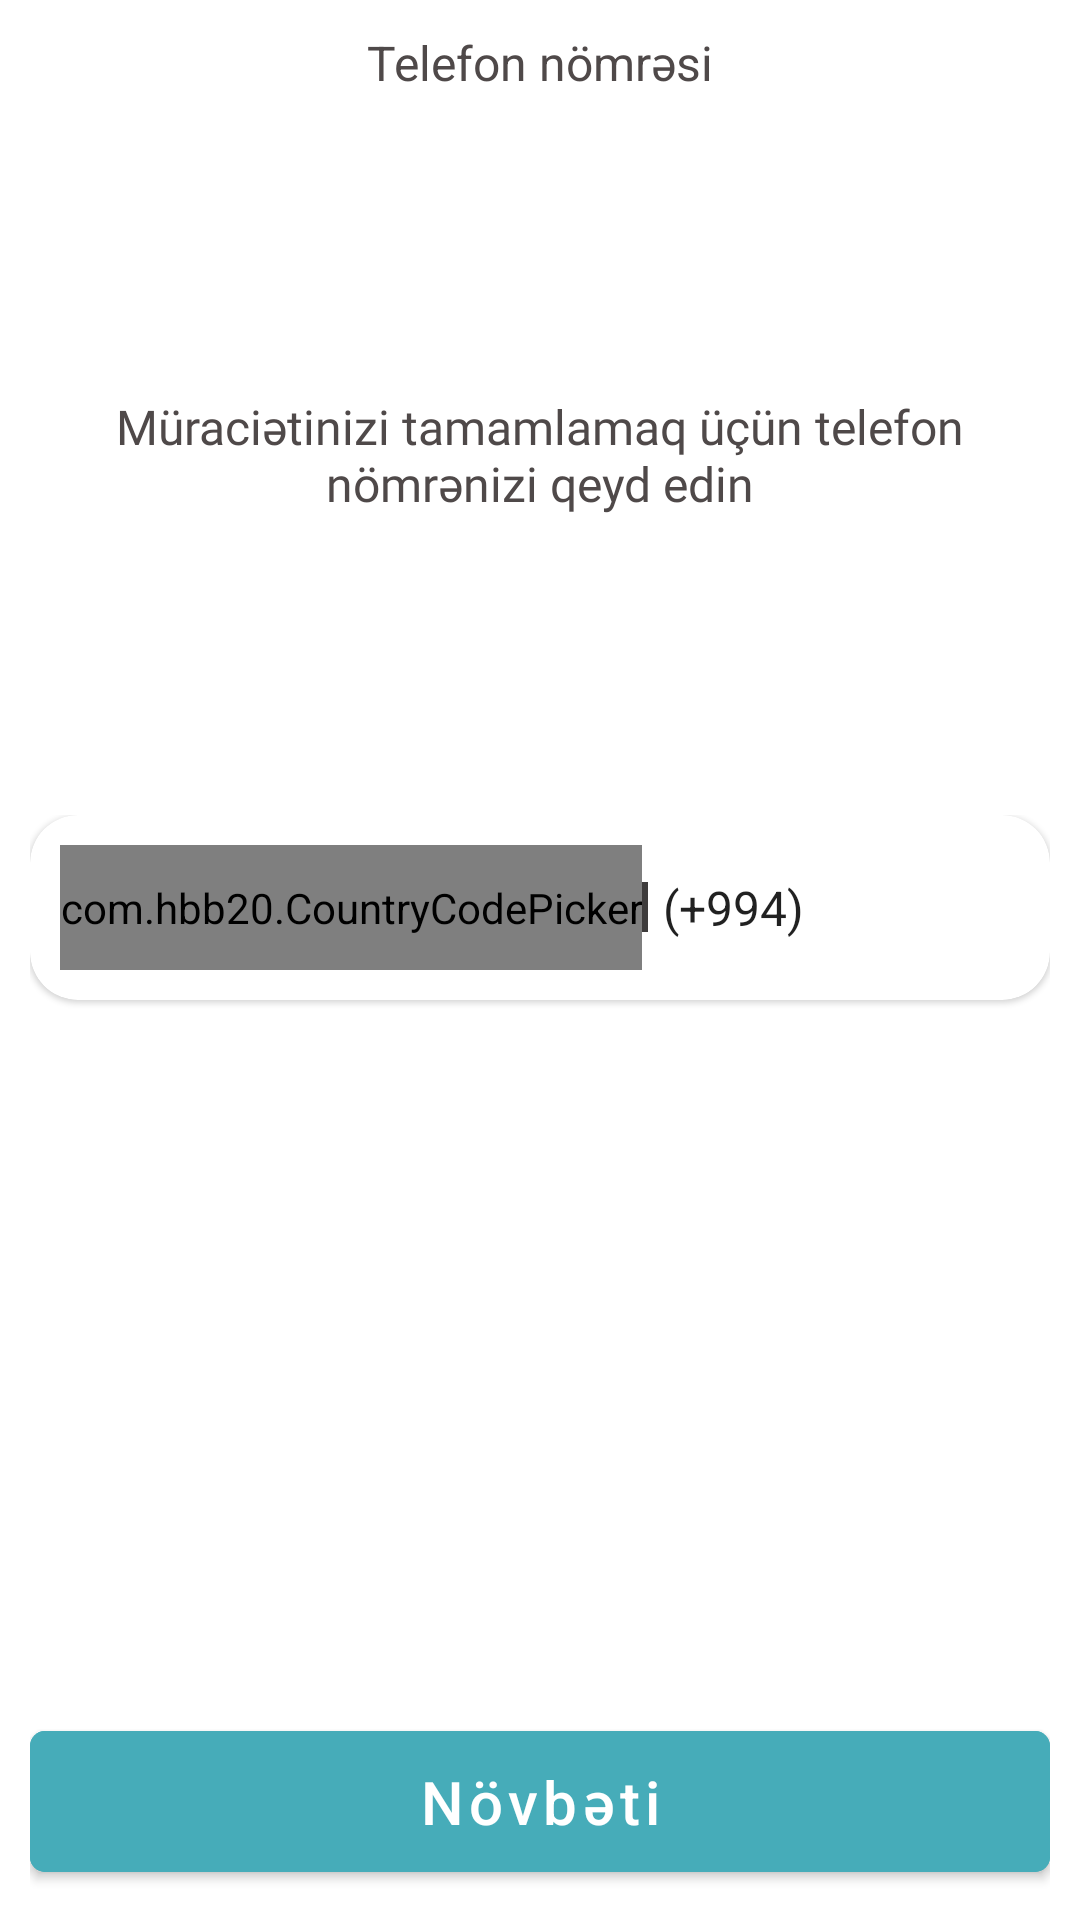

Here is an Android app screen rendered from its layout file. Give the layout XML and the strings, colors and styles it references.
<!-- AndroidManifest.xml: application theme Theme.MEDICALL -->
<!-- res/layout/fragment_continue_with_phone_number.xml -->
<?xml version="1.0" encoding="utf-8"?>
<FrameLayout xmlns:android="http://schemas.android.com/apk/res/android"
    xmlns:tools="http://schemas.android.com/tools"
    android:layout_width="match_parent"
    android:layout_height="match_parent"
    xmlns:app="http://schemas.android.com/apk/res-auto"
    tools:context=".ui.fragment.patient_pages.ContinueWithPhoneNumberFragment">


    

    <androidx.appcompat.widget.LinearLayoutCompat
        android:layout_width="match_parent"
        android:layout_height="match_parent"
        android:padding="10dp"
        android:orientation="vertical">
        <RelativeLayout
            android:layout_width="match_parent"
            android:layout_height="wrap_content">

            <ImageButton
                android:id="@+id/phoneNumber_returnbackImage"
                android:layout_width="wrap_content"
                android:layout_height="wrap_content"
                android:background="@drawable/backicon" />

            <TextView
                android:layout_width="wrap_content"
                android:layout_height="wrap_content"
                android:layout_centerInParent="true"
                android:text="Telefon nömrəsi"
                android:textColor="#4F4949"
                android:textSize="16sp" />



        </RelativeLayout>


        <androidx.appcompat.widget.LinearLayoutCompat
            android:layout_width="match_parent"
            android:layout_height="match_parent"
            android:layout_weight="1"
            android:orientation="vertical">
            <RelativeLayout
                android:layout_width="match_parent"
                android:layout_height="match_parent"
                android:layout_weight="1">

                <TextView
                    android:id="@+id/notification"
                    android:layout_width="wrap_content"
                    android:layout_height="wrap_content"
                    android:layout_centerInParent="true"
                    android:layout_marginLeft="20dp"
                    android:layout_marginRight="20dp"
                    android:gravity="center"
                    android:fontFamily="@font/poppins_medium"
                    android:text="Müraciətinizi tamamlamaq üçün telefon nömrənizi qeyd edin"
                    android:textColor="#4F4949"
                    android:textSize="16sp" />
            </RelativeLayout>


            <RelativeLayout
                android:layout_width="match_parent"
                android:layout_height="match_parent"
                android:layout_weight="0.8"
                android:orientation="vertical">

                <com.google.android.material.card.MaterialCardView
                    android:layout_width="wrap_content"
                    android:layout_height="wrap_content"
                    android:layout_centerHorizontal="true"
                    android:layout_weight="0.8"
                    app:cardCornerRadius="16dp"
                    app:strokeColor="@color/text_grey"
                    app:contentPadding="10dp">

                    <LinearLayout
                        android:layout_width="match_parent"
                        android:layout_height="wrap_content"
                        android:gravity="center">

                        <com.hbb20.CountryCodePicker
                            android:id="@+id/CCP"
                            android:layout_width="wrap_content"
                            android:layout_height="match_parent"
                            android:gravity="center"
                            app:ccp_defaultNameCode="AZ"
                            app:ccp_showNameCode="false"
                            app:ccp_showPhoneCode="false" />

                        <RelativeLayout
                            android:layout_width="wrap_content"
                            android:layout_height="match_parent">

                            <View
                                android:layout_width="2dp"
                                android:layout_height="match_parent"
                                android:layout_centerInParent="true"
                                android:layout_gravity="center_horizontal"
                                android:layout_marginTop="20dp"
                                android:layout_marginBottom="5dp"
                                android:background="#3E3C3C"
                                android:clickable="false" />
                        </RelativeLayout>


                        <LinearLayout
                            android:layout_width="wrap_content"
                            android:layout_height="wrap_content">

                            <EditText
                                android:id="@+id/countryCode"
                                android:layout_width="wrap_content"
                                android:layout_height="wrap_content"
                                android:layout_marginTop="10dp"
                                android:layout_marginBottom="10dp"
                                android:background="@null"
                                android:clickable="false"
                                android:focusable="false"
                                android:paddingStart="5dp"
                                android:paddingRight="5dp"
                                android:text="(+994)"
                                android:textSize="16sp" />

                            <EditText
                                android:id="@+id/phoneNumber"
                                android:layout_width="150dp"
                                android:layout_height="wrap_content"
                                android:layout_marginTop="10dp"
                                android:layout_marginBottom="10dp"
                                android:background="@null"
                                android:clickable="true"
                                android:focusable="true"
                                android:inputType="number"
                                android:screenReaderFocusable="true"
                                android:text=""
                                android:textSize="16sp" />
                        </LinearLayout>

                    </LinearLayout>

                </com.google.android.material.card.MaterialCardView>


                <ProgressBar
                    android:id="@+id/pBar"
                    android:layout_width="wrap_content"
                    android:layout_height="wrap_content"
                    android:visibility="gone"
                    android:layout_centerInParent="true" />
            </RelativeLayout>


        </androidx.appcompat.widget.LinearLayoutCompat>

                <com.google.android.material.button.MaterialButton
                    android:layout_width="match_parent"
                    android:layout_height="wrap_content"
                    app:cornerRadius="5dp"
                    android:backgroundTint="@color/main_blue"
                    android:layout_gravity="center_horizontal"
                    android:text="Növbəti"
                    android:textAllCaps="false"
                    android:textSize="20sp"
                    android:id="@+id/nextButton"
                    android:padding="10dp"
                    />


    </androidx.appcompat.widget.LinearLayoutCompat>

</FrameLayout>
<!-- resources referenced by this layout -->
<resources>
  <color name="main_blue">#46ACB9</color>
  <color name="text_grey">#BDBDBD</color>
  <style name="Theme.MEDICALL" parent="Theme.MaterialComponents.DayNight.NoActionBar">
          
          <item name="colorPrimary">@color/main_blue</item>
          <item name="colorPrimaryVariant">@color/main_blue</item>
          <item name="colorOnPrimary">@color/white</item>
          
          <item name="colorSecondary">@color/teal_200</item>
          <item name="colorSecondaryVariant">@color/teal_700</item>
          <item name="colorOnSecondary">@color/black</item>
          
          <item name="android:statusBarColor" tools:targetApi="l">?attr/colorPrimaryVariant</item>
          
      </style>
  <color name="white">#FFFFFFFF</color>
  <color name="teal_200">#FF03DAC5</color>
  <color name="teal_700">#FF018786</color>
  <color name="black">#FF000000</color>
</resources>
